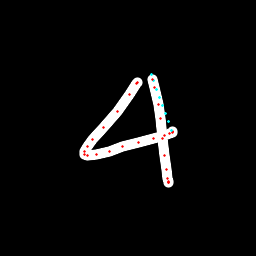

Data behind this chart, as committed beside it:
x, y, hover, eod
138, 82.28, 0.0, 0.0
137.9, 82.55, 0.0, 0.0
136.6, 83.76, 0.0, 0.0
129.9, 94.34, 0.0, 0.0
117.1, 111.2, 0.0, 0.0
103.9, 127.7, 0.0, 0.0
92.97, 139.8, 0.0, 0.0
87.42, 146.8, 0.0, 0.0
84.86, 151.7, 0.0, 0.0
84.32, 154.5, 0.0, 0.0
87.23, 155.4, 0.0, 0.0
96.64, 154.9, 0.0, 0.0
109.2, 151.5, 0.0, 0.0
123, 146.4, 0.0, 0.0
138.5, 142, 0.0, 0.0
153.1, 138.5, 0.0, 0.0
164.4, 135.6, 0.0, 0.0
169.5, 133.3, 0.0, 0.0
172.3, 132.5, 0.0, 0.0
172.7, 132, 0.0, 0.0
172.1, 131, 0.0, 0.0
171.5, 130.1, 1.0, 0.0
168.5, 121.9, 1.0, 0.0
165.6, 113.7, 1.0, 0.0
162.6, 105.5, 1.0, 0.0
159.7, 97.29, 1.0, 0.0
156.8, 89.07, 1.0, 0.0
153.8, 80.84, 1.0, 0.0
151.5, 74.63, 1.0, 0.0
152.4, 79.97, 0.0, 0.0
154.2, 87.96, 0.0, 0.0
158.1, 104.2, 0.0, 0.0
160.6, 118.7, 0.0, 0.0
162.7, 138.3, 0.0, 0.0
164.5, 155.9, 0.0, 0.0
166.2, 169.2, 0.0, 0.0
167.4, 178.3, 0.0, 0.0
168.9, 181.5, 0.0, 0.0
168.9, 182.6, 0.0, 0.0
168.8, 182, 0.0, 1.0
